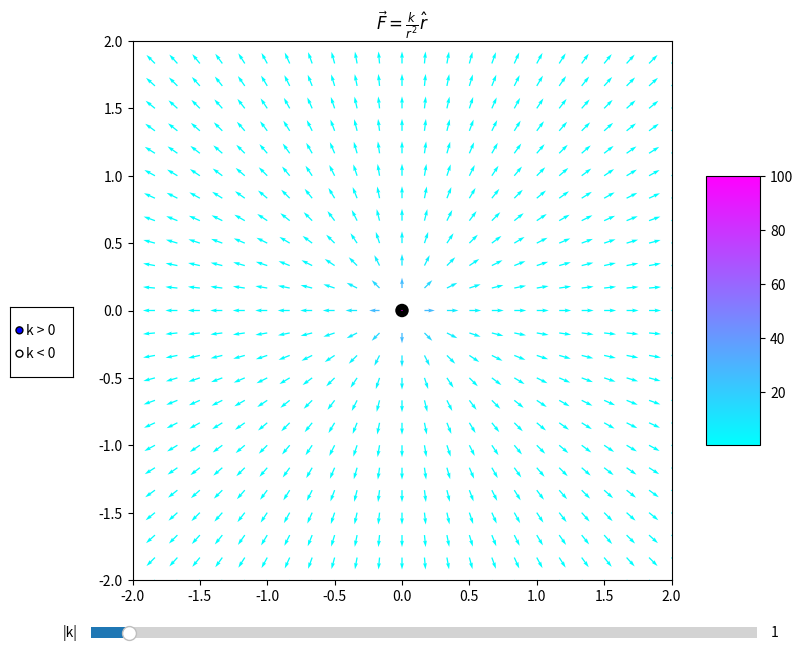

Write the Python code that produced this figure.
import numpy as np
import matplotlib.pyplot as plt
from matplotlib.widgets import Slider, Button, RadioButtons


n = 25
X = np.linspace(-2, 2, n)
Y = np.linspace(-2, 2, n)
x, y = np.meshgrid(X, Y)


def upd_position(event):
    if event.inaxes != ax:
        return
        
    if event.button == 1:
        xp = event.xdata
        yp = event.ydata
        circle.center = list(circle.center)
        circle.center[0] = xp
        circle.center[1] = yp
        plt.draw()


fig= plt.figure(figsize=[9, 7])
ax = plt.axes(xlim = (-2, 2), ylim = (-2, 2))
plt.title('$ \\vec{F} = \\frac{k}{r^2} \\hat{r} $')
ax.set_aspect('equal')

circle = plt.Circle((0,0), 0.05, fc = 'k')
ax.add_patch(circle)


def Field(x, y, x0=0, y0=0, k=1, s=1):
    rx = x - x0
    ry = y - y0
    r = np.sqrt(rx**2 + ry**2 + 0.01)
    return s*rx/r, s*ry/r, k/r**2


u1, u2, Intensity = Field(x, y)
vec = ax.quiver(x, y, u1, u2, Intensity, cmap='cool')

fig.colorbar(vec, shrink = 0.5, aspect = 5) 


def upd_vectors(event):
    if event.inaxes != ax:
        return 

    if event.button == 1:
        global xdata, ydata
        xdata = event.xdata
        ydata = event.ydata
        
        v1, v2, intense = Field(x, y, x0=xdata, y0=ydata, k=val_k, s=sdata)
        vec.set_UVC(v1, v2, C=intense)
        plt.draw()

xdata, ydata = 0, 0


bar = plt.axes([0.1, 0.02, 0.74, 0.03])
slider = Slider(bar, '|k|', -5, 100, valinit=1)


def upd_intensity(val):
    global val_k
    val_k = slider.val
    v1, v2, intensity = Field(x, y, x0=xdata, y0=ydata, k=val_k, s=sdata)
    vec.set_UVC(v1, v2, C=intensity)

val_k = 1


button = plt.axes([0.01, 0.4, 0.07, 0.1])
radio = RadioButtons(button, ('k > 0', 'k < 0'))


def upd_sign(label):
    signdict = {'k > 0':1, 'k < 0':-1}
    global sdata
    sdata = signdict[label]
    
    v1, v2, intensity = Field(x, y, x0=xdata, y0=ydata, k=val_k, s=sdata)
    vec.set_UVC(v1, v2)
    plt.draw()

sdata = 1


slider.on_changed(upd_intensity)
radio.on_clicked(upd_sign)
fig.canvas.mpl_connect('button_press_event', upd_position)
fig.canvas.mpl_connect('button_press_event', upd_vectors)


plt.show()
